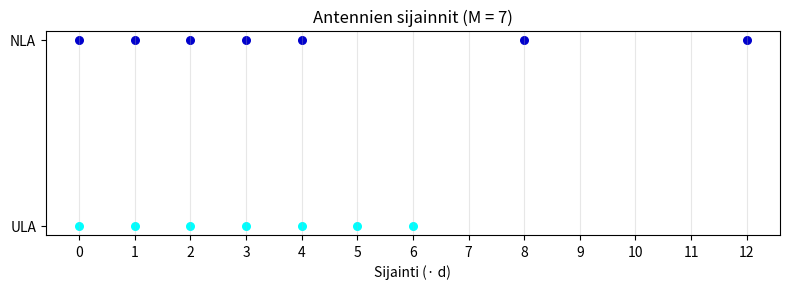
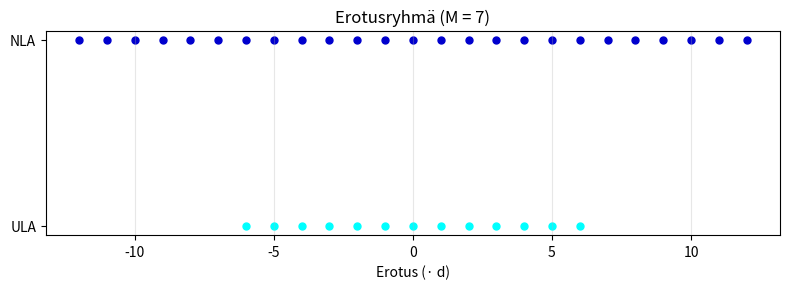
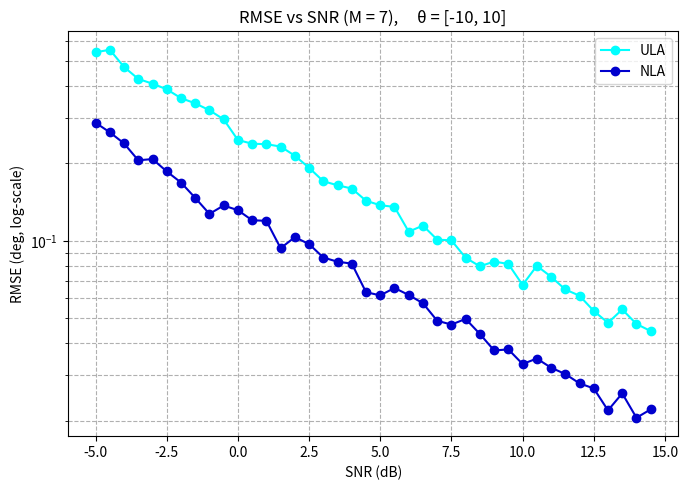

The script that saved these images, in order:
"""
Kandidaatintutkielma: Sara Nurminen
----- DOA-estimointisimulaatio -----

KOE 1: RMSE vs SNR

Tässä osassa vertaillaan signaali-kohinasuhteen vaikutusta 
DOA-estimoinnin resoluutioon neljällä eri sensorigeometrialla,
käyttäen MUSIC-algoritmia. Käytetyt geometriat:
-ULA (Uniform Linear Array)
-NLA (Nested Linear Array)
-Restricted MRLA (Minimum Redundancy linear Array)
-General MRLA

"""



import numpy as np
import matplotlib.pyplot as plt

# ============================================================
#  Perusparametrit
# ============================================================

d = 0.5                                              # sensorien väli λ/2
grid_deg = np.arange(-90, 90, 0.05)                  # keilaus -90 - 90 astetta, 0.05 asteen välein
true_thetas_deg = np.array([-10.001, 10.001])        # todelliset signaalien tulokulmat
snr_list_dB = np.arange(-5, 15, 0.5)                 # läpi käytävät signaali-kohinasuhteen arvot

T = 200                                              # aikanäytteiden lukumäärä
montecarlo = 100                                     # Monte Carlo -kierrosten määrä

M_list = [7]                                          # sensorien lukumäärä M

np.random.seed(0)             


# ============================================================
#  Signaalimalli ja MUSIC
# ============================================================


def deg2rad(deg):
    return deg * np.pi / 180.0



def steering_matrix(thetas_deg, positions):
    """
    Muodostaa ohjausmatriisin antennien paikkojen ja 
    tulevien signaalien perusteella.

    :param thetas_deg: lista tulokulmista asteina
    :param positions: lista antennien paikoista

    :return ohjausmatriisi A (dimensio M x K)
    """
    thetas_rad = deg2rad(np.asarray(thetas_deg))                    # muunnetaan tulokulmat radiaaneiksi ja listasta vektoriksi (1 x M)
    positions = np.asarray(positions).reshape(-1, 1)                               # muunnetaan antennien paikat listasta vektoriksi (M x 1)
    phase = -2j * np.pi * positions * np.sin(thetas_rad)              # M X K
    return np.exp(phase)


def generate_snapshots(positions, thetas_deg, T, snr_dB):
    """
    Muodostaa signaalit X = A S + N siten, että SNR on sama kaikilla geometrioilla.
    SNR määritellään PER SENSORI:
        SNR = (signaalin tehon odotusarvo per sensori) / (kohinateho per sensori)

    :param positions: sensorien paikat
    :param thetas_deg: todelliset DOA:t
    :param T: aikanäytteiden määrä
    :param snr_dB: SNR-arvot

    :return: matriisi X
    """

    positions = np.asarray(positions)
    M = len(positions)
    K = len(thetas_deg)

    # Steering-matriisi (M x K)
    A = steering_matrix(thetas_deg, positions)

    # Satunnaiset signaalit (K x T)
    S = (np.random.randn(K, T) + 1j*np.random.randn(K, T)) / np.sqrt(2)

    # Signaalimatriisi sensoreilla (M x T)
    Y = A @ S

    # Signaaliteho per sensori (keskiarvo |Y|^2)
    signal_power = np.mean(np.abs(Y)**2)

    # SNR per sensori
    snr_lin = 10**(snr_dB / 10.0)

    # Kohinateho, jotta SNR = signal_power / noise_power
    noise_power = signal_power / snr_lin

    # Kohina (M x T)
    N = np.sqrt(noise_power/2) * (
        np.random.randn(M, T) + 1j*np.random.randn(M, T)
    )

    # Havaittu X
    X = Y + N

    return X




def covariance_matrix(X):
    """
    Muodostaa näytekovarianssimatriisin havaittujen signaalien
    X, sekä aikanäytteiden T perusteella

    :param X:   sensorien havaitsemat signaalit

    :return:    kovarianssimatriisi M X M
    """
    return (X @ X.conj().T) / X.shape[1]                    # matriisikertolasku: X x X^H (hermittinen transpoosi)  
                                                            #(M×T × T×M = M×M)   



def music_spectrum(R, positions, grid_deg, K):
    """
    MUSIC-spektri:

        P(theta) = 1 / ( a(theta)^H  U_n U_n^H  a(theta) )

    missä
        R      = kovarianssimatriisi
        U_n    = kohina-avaruuden ominaisvektorit
        a(theta) = ohjausvektori
        grid   = kulmat, joita skannataan
        K      = signaalien lukumäärä
    """

    eigenvals, eigenvecs = np.linalg.eigh(R)            # eigenvals = ominaisarvot (1xM), eigenvecs = matriisi, jonka sarakkeissa ominaisvektorit (MxM)
    order = np.argsort(eigenvals)                       # kertoo ominaisarvojen suuruusjärjestyksen

    # Kohina-avaruus U_n 
    # M antennia → M ominaisvektoria
    # Signaalitila = suurimmat K ominaisarvot
    # Kohinatila   = pienimmät M-K ominaisarvot
    M = len(positions)
    Un = eigenvecs[:, order[:M-K]]                      # kohina-alitila U_n, otetaan M-K pienintä ominaisarvoa  (M × (M-K))

    Agrid = steering_matrix(grid_deg, positions)        # ohjausmatriisi kaikille gridin kulmille

    # Projektion normi kohina-avaruuteen
    UnH_A = Un.conj().T @ Agrid                         # koko (M-K) × 721 (gridin kulmien määrä)

    norm = np.sum(np.abs(UnH_A)**2, axis=0)             # otetaan euklidinen normi UnH_A kaikille theta

    #  P(theta) = 1 / ||U_n^H a(theta)||^2
    P = 1.0 / (norm)        

    return P



def estimate_doa(P, grid_deg, K):
    from scipy.signal import find_peaks
    step = grid_deg[1] - grid_deg[0]
    min_distance_points = int(1.0 / step)                   # 1 astetta piikkien väli (8 pistettä koska yksi askel 0.25)

    peaks, _ = find_peaks(P, distance=min_distance_points)  #scipy find_peaks etsii music-spektrin piikit
    if len(peaks) < K:
        idx = np.argsort(P)[::-1][:K]                       # jos MUSIC-spektro ei löytänyt riittävästi piikkejä, otetaam K suurinta koko spektristä
        return np.sort(grid_deg[idx])
    top = peaks[np.argsort(P[peaks])[::-1][:K]]             # katsotaan piikkien korkeudet ja lajitellaan suurimmasta pienimpään, näistä K suurinta
    return np.sort(grid_deg[top])                           # palautetaan 

def rmse_deg(est, true):
    """
    Laskee RMSEt arvioitujen ja todellisten tulokulmien perusteella

    :param est: estimoitu tulokulma
    :param true: todellinen tulokulma

    :return: RMSE
    """
    from itertools import permutations
    est = np.asarray(est)
    true = np.asarray(true)
    best = 999.0                                # laitetaan ensin jokin suuri luku
    for p in permutations(est):                 # ei tiedetä mikä piikki on mikin signaali, käydään permutaatiot läpi 
        p = np.array(p)                         
        err = np.sqrt(np.mean((p - true)**2))
        best = min(best, err)
    return best

# ============================================================
#  Antennigeometriat
# ============================================================

def ULA(M):
    """
    Muodostaa ULA-geometrian

    :param M: sensorien määrä

    :return: array sensorien paikoista
    """
    return np.arange(M) * d


def NLA(M):
    """
    Kaksitasoinen nested array (Pal & Vaidyanathan):

      - Sisempi ULA: N1 sensoria välein d  →  0, d, ..., (N1-1)*d
      - Ulompi ULA:  N2 sensoria välein (N1+1)*d  →  (N1+1)*d, 2(N1+1)*d, ...

    Yhteensä M = N1 + N2 anturia

    :param M: sensorien määrä

    :return: array sensorien paikoista
    """
    # jaetaan anturit kahteen tasoon
    N1 = (M + 1) // 2      # pyöristys ylöspäin
    N2 = M - N1

    inner = np.arange(N1) * d
    outer = (N1 ) * np.arange(1, N2 + 1) * d

    return np.concatenate([inner, outer])



#  MRLA-tiedostojen luku  (from chat.gpt)

def load_mrla_distances(filename):
    """
    Lukee tiedoston, jossa rivit ovat muotoa:
      M d1 d2 d3 ...
    ja palauttaa sanakirjan: M -> [d1, d2, ...].

    :param filename: tiedoston nimi
    
    :return: dict
    """
    data = {}
    try:
        with open(filename, "r", encoding="utf-8") as f:
            for line in f:
                line = line.strip()
                # ohita tyhjät rivit ja #-kommentit
                if not line or line.startswith("#"):
                    continue
                parts = line.split()
                M = int(parts[0])
                distances = [float(x) for x in parts[1:]]
                data[M] = distances
    except FileNotFoundError:
        print(f"Varoitus: tiedostoa '{filename}' ei löytynyt.")
    return data

# Ladataan restricted ja general MRLA -data dicteihin
MRLA_restricted_dist = load_mrla_distances("mrla_restricted.txt")
MRLA_general_dist    = load_mrla_distances("mrla_general.txt")

def distances_to_positions(distances):
    """
    Muuntaa välimatkat [d1, d2, ...] antennien paikoiksi [0, d1, d1+d2, ...].

    :param distances: lista antennien välimatkoista

    :return: array antennien sijainneista *d
    """
    positions = [0.0]
    sum = 0.0
    for step in distances:
        sum += step
        positions.append(sum)
    return np.array(positions, dtype=float) * d


def get_mrla_positions(M, distances_dict):
    """
    Palauttaa antennien paikat annetulla M:llä
    (restricted tai general). Jos M:ää ei löydy, palauttaa None.

    :param M: sensorien määrä
    :param distances_dict: M arvoja vasstaavat MRLA:t

    :return: sensorien paikat
    """
    distances = distances_dict.get(M)
    if distances is None:
        return None
    return distances_to_positions(distances)

def difference_coarray(positions):
    """
    Laskee erotusryhmän

    :param positions: sensorien paikat

    :return: erotusryhmä (coarray)
    """
    pos = np.asarray(positions) / d          # skaalataan d-yksiköihin
    diffs = []
    for i in range(len(pos)):
        for j in range(len(pos)):
            diffs.append(pos[i] - pos[j])
    diffs = np.sort(np.unique(np.round(diffs))).astype(int)
    return diffs


# ============================================================
#  RMSE vs SNR 
# ============================================================


def rmse_vs_snr(positions, snrs):
    """
    Käydään läpi kaikki SNR-arvot ja jokaisen arvon kohdalla
    Monte Carlo -koe jonka jokaiselta kierrokselta DOA-estimointi 
    ja lasketaan RMSE-arvo

    :param positions: sensorien paikat
    :param snrs: läpi käytävät SNR-arvot

    :return: array RMSE-arvoista
    """
    rmse_vals = []
    for snr in snrs:
        errs = []
        for i in range(montecarlo):
            X = generate_snapshots(positions, true_thetas_deg, T, snr)
            R = covariance_matrix(X)
            P = music_spectrum(R, positions, grid_deg, len(true_thetas_deg))
            est = estimate_doa(P, grid_deg, len(true_thetas_deg))
            errs.append(rmse_deg(est, true_thetas_deg))
        rmse_vals.append(np.mean(errs))
    return np.array(rmse_vals)


# ----------------------------------------------------
# KUVAAJAT
# ----------------------------------------------------

def plot_rmse_vs_snr(M, rmse_ula, rmse_nested, rmse_r, rmse_g):
    """
    Piirtää kuvan, jossa vertaillaan jokaisen antennigeometrian
    RMSE-arvoja signaali-kohinasuhdetta vastaan
    """
    plt.figure(figsize=(7, 5))
    plt.plot(snr_list_dB, rmse_ula,    marker="o", color="cyan",        label="ULA")
    plt.plot(snr_list_dB, rmse_nested, marker="o", color="mediumblue",  label="NLA")

    if rmse_r is not None:
        plt.plot(snr_list_dB, rmse_r, marker="o", color="mediumorchid", label="MRLA-restricted")
    if rmse_g is not None:
        plt.plot(snr_list_dB, rmse_g, marker="o", color="hotpink",      label="MRLA-general")


    plt.xlabel("SNR (dB)")
    plt.ylabel("RMSE (deg, log-scale)")

    plt.title(f"RMSE vs SNR (M = {M}),     θ = [-10, 10]") # \ntrue DOA = {list(true_thetas_deg)}")

    # LOG-AKSELI
    plt.yscale("log")
    plt.grid(True, which="both", ls="--")

    plt.legend()

    plt.tight_layout()
    plt.show()

def plot_antenna_geometry(M, pos_ula, pos_nested, pos_mrla_r, pos_mrla_g):
    """
    Piirtää antennien paikat
    """

    colors = {
        "ULA": "cyan",
        "NLA": "mediumblue",
        "MRLA-restricted": "mediumorchid",
        "MRLA-general": "hotpink"
    }

    plt.figure(figsize=(8, 3))
    geoms = []
    geoms.append(("ULA", pos_ula))
    geoms.append(("NLA", pos_nested))
    if pos_mrla_r is not None:
        geoms.append(("MRLA-restricted", pos_mrla_r))
    if pos_mrla_g is not None:
        geoms.append(("MRLA-general", pos_mrla_g))

    y_positions = np.arange(len(geoms))

    for i, (name, pos) in enumerate(geoms):
        x = pos / d
        y = np.full_like(x, i, float)
        plt.scatter(x, y, s=30, color=colors[name], label=name)

    plt.yticks(y_positions, [name for name, _ in geoms])
    plt.xlabel("Sijainti (· d)")
    plt.title(f"Antennien sijainnit (M = {M})")
    plt.grid(True, axis='x', alpha=0.3)

    max_x = max(np.max(pos) / d for _, pos in geoms)
    if max_x <= 20:
        step = 1
    elif max_x <= 50:
        step = 5
    else:
        step = 10
    plt.xticks(np.arange(0, max_x + 0.001, step))

    plt.tight_layout()
    plt.show()



def plot_coarray(M, pos_ula, pos_nested, pos_mrla_r, pos_mrla_g):
    """
    piirtää erotusryhmän
    """
    colors = {
        "ULA": "cyan",
        "NLA": "mediumblue",
        "MRLA-restricted": "mediumorchid",
        "MRLA-general": "hotpink"
    }

    plt.figure(figsize=(8, 3))

    geoms = []
    geoms.append(("ULA", pos_ula))
    geoms.append(("NLA", pos_nested))
    if pos_mrla_r is not None:
        geoms.append(("MRLA-restricted", pos_mrla_r))
    if pos_mrla_g is not None:
        geoms.append(("MRLA-general", pos_mrla_g))

    y_positions = np.arange(len(geoms))

    all_lags = []

    for i, (name, pos) in enumerate(geoms):
        lags = difference_coarray(pos)
        all_lags.append(lags)

        x = lags
        y = np.full_like(x, i, float)
        plt.scatter(x, y, s=25, color=colors[name], label=name)

    plt.yticks(y_positions, [name for name, _ in geoms])
    plt.xlabel("Erotus (· d)")
    plt.title(f"Erotusryhmä (M = {M})")
    plt.grid(True, axis='x', alpha=0.3)

    all_lags = np.concatenate(all_lags)
    max_lag = int(np.max(np.abs(all_lags)))

    step = 5 if max_lag <= 20 else 10

    n_steps = max_lag // step
    xticks = np.arange(-n_steps*step, (n_steps+1)*step, step)
    if 0 not in xticks:
        xticks = np.sort(np.append(xticks, 0))

    plt.xticks(xticks)

    plt.tight_layout()
    plt.show()


    
# ============================================================
#  Pääohjelma 
# ============================================================

def main():
    # käydään ensin läpi eri antennien määrät
    for M in M_list:
        print(f"\n=== M = {M} ===")
        
        # lasketaan ULA ja NLA geometriat
        pos_ula = ULA(M)
        pos_nested = NLA(M)


        # haetaan tiedostosta tuodusta dictistä MRLA geometriat
        pos_mrla_r = get_mrla_positions(M, MRLA_restricted_dist)
        pos_mrla_g = get_mrla_positions(M, MRLA_general_dist)

        # piirretään kuvaaja antennien paikoista
        plot_antenna_geometry(M, pos_ula, pos_nested, pos_mrla_r, pos_mrla_g)
        # piirretään kuvaaja erotusryhmistä (difference coarray)
        plot_coarray(M, pos_ula, pos_nested, pos_mrla_r, pos_mrla_g)


        # RMSE laskeminen 
        rmse_ula    = rmse_vs_snr(pos_ula,    snr_list_dB)
        rmse_nested = rmse_vs_snr(pos_nested, snr_list_dB)

        # MRLA:t vain jos M löytyy tiedostosta
        rmse_r = rmse_g = None
        if pos_mrla_r is not None:
            rmse_r = rmse_vs_snr(pos_mrla_r, snr_list_dB)
        else:
            print(f"  Ei restricted MRLA:a M={M}:lle.")

        if pos_mrla_g is not None:
            rmse_g = rmse_vs_snr(pos_mrla_g, snr_list_dB)
        else:
            print(f"  Ei general MRLA:a M={M}:lle.")

        plot_rmse_vs_snr(M, rmse_ula, rmse_nested, rmse_r, rmse_g)


if __name__ == "__main__":
    main()
